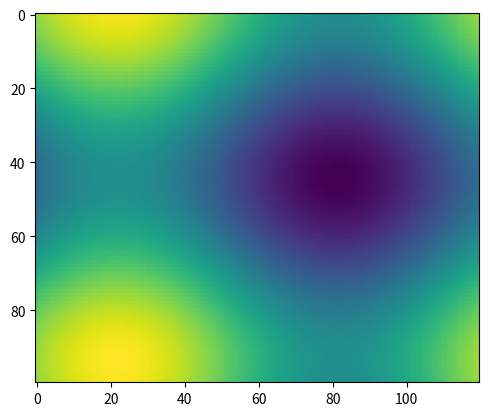

The matplotlib source for this figure:
import numpy as np
import matplotlib.pyplot as plt
import matplotlib.animation as animation

fig = plt.figure()


def f(x, y):
    return np.sin(x) + np.cos(y)

x = np.linspace(0, 2 * np.pi, 120)
y = np.linspace(0, 2 * np.pi, 100).reshape(-1, 1)

im = plt.imshow(f(x, y), animated=True)


def updatefig(*args):
    global x, y
    x += np.pi / 15.
    y += np.pi / 20.
    im.set_array(f(x, y))
    return im,

ani = animation.FuncAnimation(fig, updatefig,interval=50, blit=True)
plt.show()